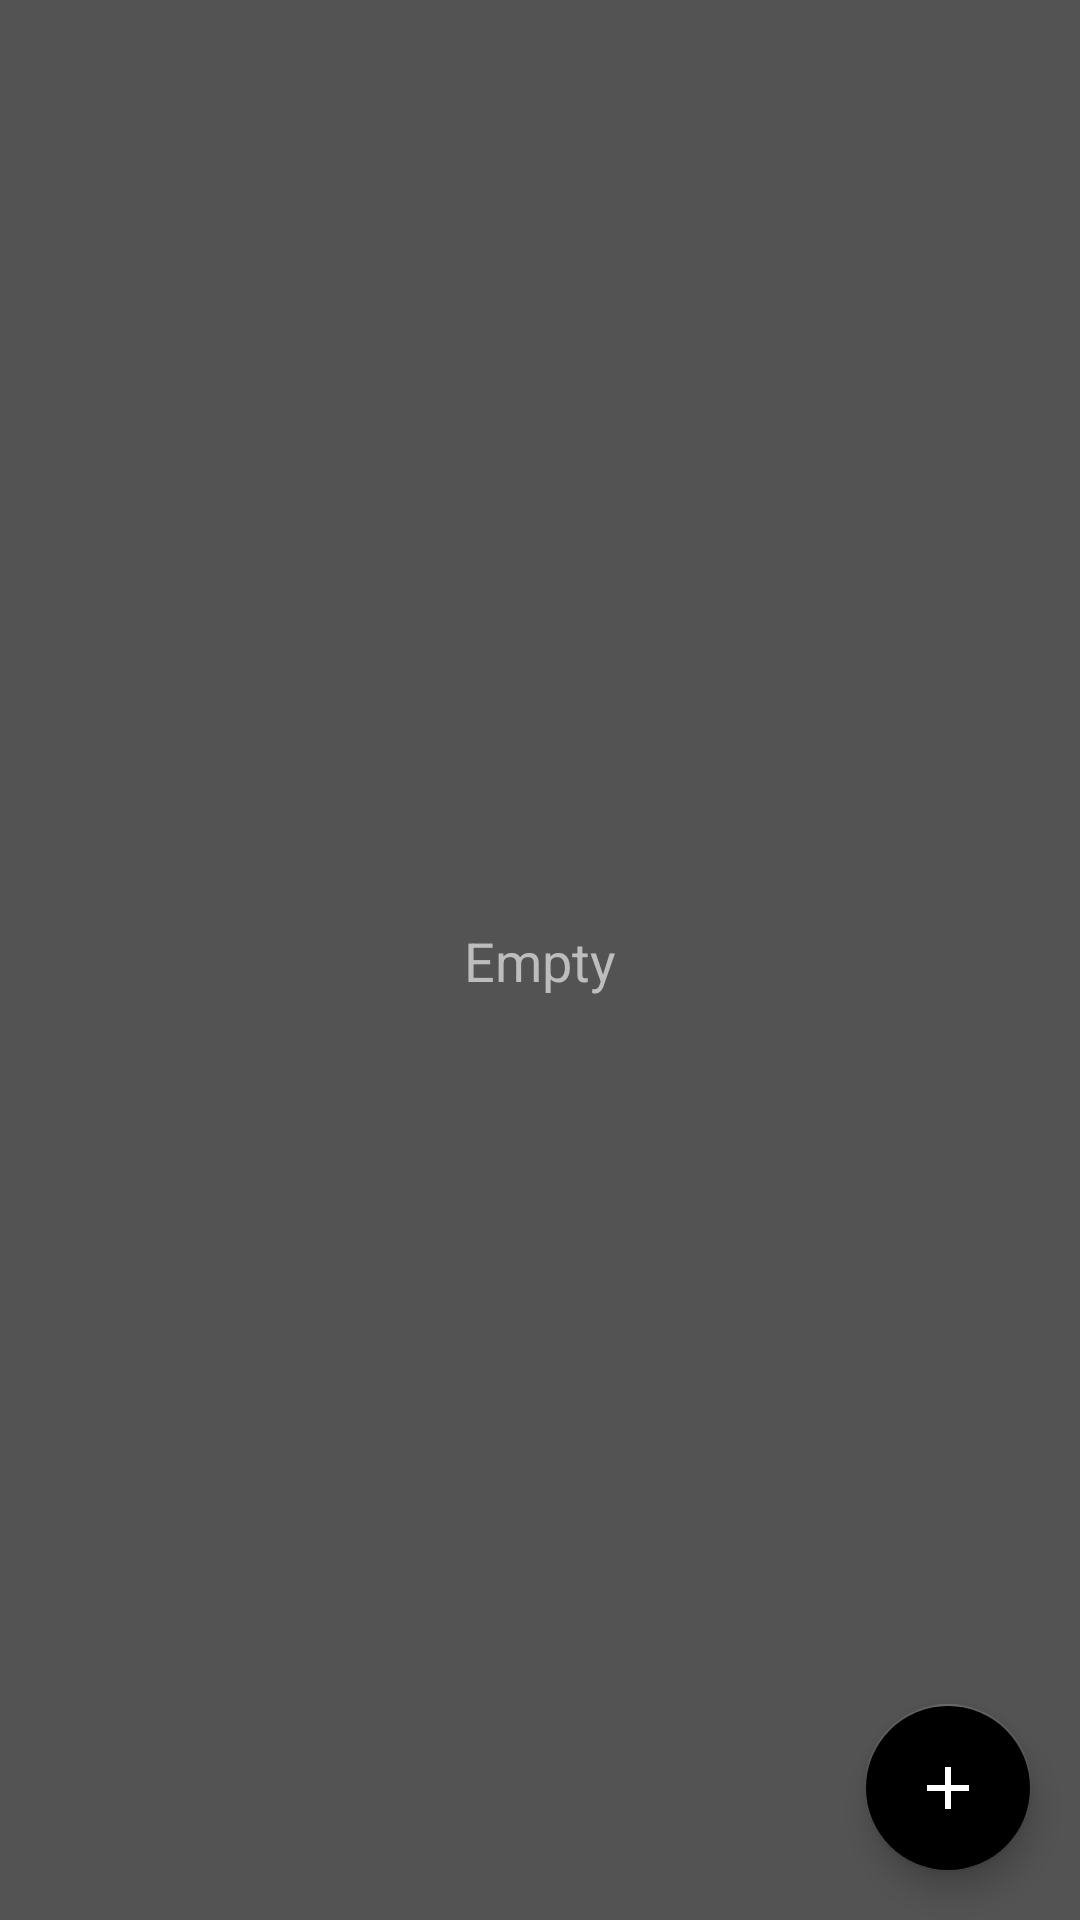

Write the Android layout XML for this screen, with the resource values it uses.
<!-- AndroidManifest.xml: application theme Theme.Notepad -->
<!-- res/layout/activity_main.xml -->
<?xml version="1.0" encoding="utf-8"?>
<androidx.constraintlayout.widget.ConstraintLayout xmlns:android="http://schemas.android.com/apk/res/android"
    xmlns:app="http://schemas.android.com/apk/res-auto"
    xmlns:tools="http://schemas.android.com/tools"
    android:layout_width="match_parent"
    android:layout_height="match_parent"
    android:background="@color/background"
    tools:context=".MainActivity">

    <androidx.recyclerview.widget.RecyclerView
        android:id="@+id/recyclerView"
        android:layout_width="0dp"
        android:layout_height="0dp"
        app:layout_constraintBottom_toBottomOf="parent"
        app:layout_constraintEnd_toEndOf="parent"
        app:layout_constraintStart_toStartOf="parent"
        app:layout_constraintTop_toTopOf="parent">

    </androidx.recyclerview.widget.RecyclerView>

    <TextView
        android:id="@+id/tvNoElements"
        android:layout_width="wrap_content"
        android:layout_height="wrap_content"
        android:text="Empty"
        android:textColor="@color/grey"
        android:textSize="18sp"
        app:layout_constraintBottom_toBottomOf="parent"
        app:layout_constraintEnd_toEndOf="parent"
        app:layout_constraintStart_toStartOf="parent"
        app:layout_constraintTop_toTopOf="parent" />

    <com.google.android.material.floatingactionbutton.FloatingActionButton
        android:id="@+id/floatingActionButton"
        android:layout_width="wrap_content"
        android:layout_height="wrap_content"
        android:layout_marginEnd="16dp"
        android:layout_marginBottom="16dp"
        android:clickable="true"
        app:backgroundTint="@color/bg_button_add"
        app:layout_constraintBottom_toBottomOf="parent"
        app:layout_constraintEnd_toEndOf="parent"
        app:srcCompat="@drawable/ic_add"
        tools:ignore="SpeakableTextPresentCheck" />

</androidx.constraintlayout.widget.ConstraintLayout>
<!-- resources referenced by this layout -->
<resources>
  <color name="background">#535353</color>
  <color name="grey">#FFBDBDBD</color>
  <!-- drawable ic_add (drawable-anydpi) -->
  <vector xmlns:android="http://schemas.android.com/apk/res/android"
      android:width="24dp"
      android:height="24dp"
      android:viewportWidth="24"
      android:viewportHeight="24"
      android:tint="#FFFFFF"
      android:alpha="1.0">
    <path
        android:fillColor="@android:color/white"
        android:pathData="M19,13h-6v6h-2v-6H5v-2h6V5h2v6h6v2z"/>
  </vector>
  <style name="Theme.Notepad" parent="Theme.MaterialComponents.DayNight.DarkActionBar">
          
          <item name="colorPrimary">@color/purple_500</item>
          <item name="colorPrimaryVariant">@color/purple_700</item>
          <item name="colorOnPrimary">@color/white</item>
          
          <item name="colorSecondary">@color/teal_200</item>
          <item name="colorSecondaryVariant">@color/teal_700</item>
          <item name="colorOnSecondary">@color/white</item>
          
          <item name="android:windowFullscreen">true</item>
          
          <item name="windowNoTitle">true</item>
          
          <item name="windowActionBar">false</item>
          
          <item name="android:statusBarColor" tools:targetApi="l">?attr/colorPrimaryVariant</item>
          
      </style>
  <color name="purple_500">#FF6200EE</color>
  <color name="purple_700">#FF3700B3</color>
  <color name="white">#FFFFFFFF</color>
  <color name="teal_200">#FF03DAC5</color>
  <color name="teal_700">#FF018786</color>
</resources>
